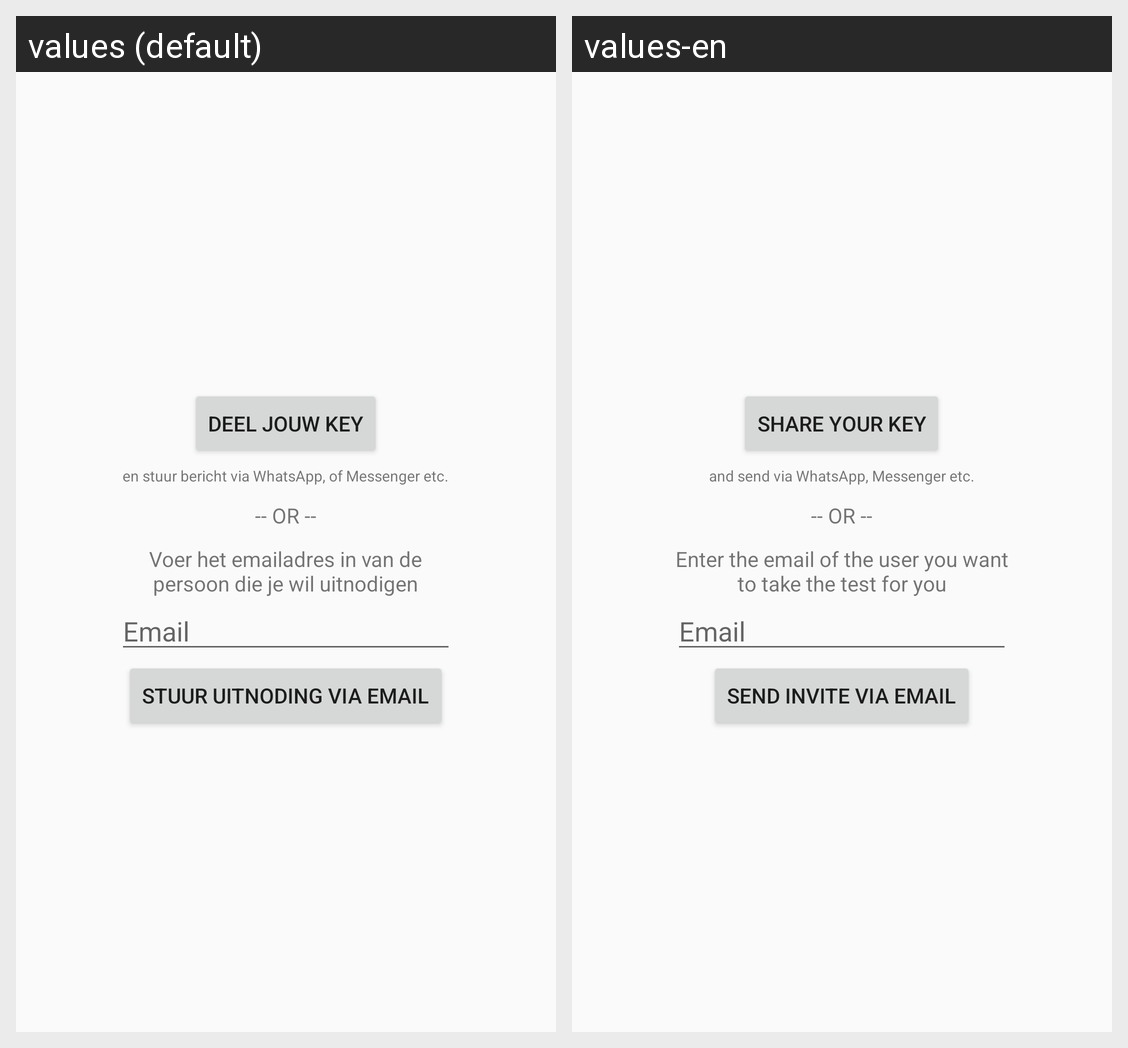

The Android screen above is rendered under two locales of the same app. Produce the string resources it draws, with the default and per-locale values.
Android screen res/layout/dialog_fragment_invite_tester.xml rendered under 2 locales, left to right: values (default), values-en. Device: Nexus 5 (rendered at 1080×1920; each locale shown at half size, 540×960, under a caption strip naming it); theme AppTheme.
Strings drawn on this screen, with the default value and each locale's value (text and hints the layout hard-codes, and strings that could not be matched under every locale, appear in the picture but are not listed):

invite_dialog_copy_button
  values: Deel jouw key
  values-en: Share your Key

invite_dialog_copy_key
  values: en stuur bericht via WhatsApp, of Messenger etc.
  values-en: and send via WhatsApp, Messenger etc.

or
  values: -- OR --
  values-en: -- OR --

invite_dialog_invite_enter_email
  values: Voer het emailadres in van de persoon die je wil uitnodigen
  values-en: Enter the email of the user you want to take the test for you

invite_dialog_invite_button
  values: Stuur uitnoding via email
  values-en: Send Invite via Email
